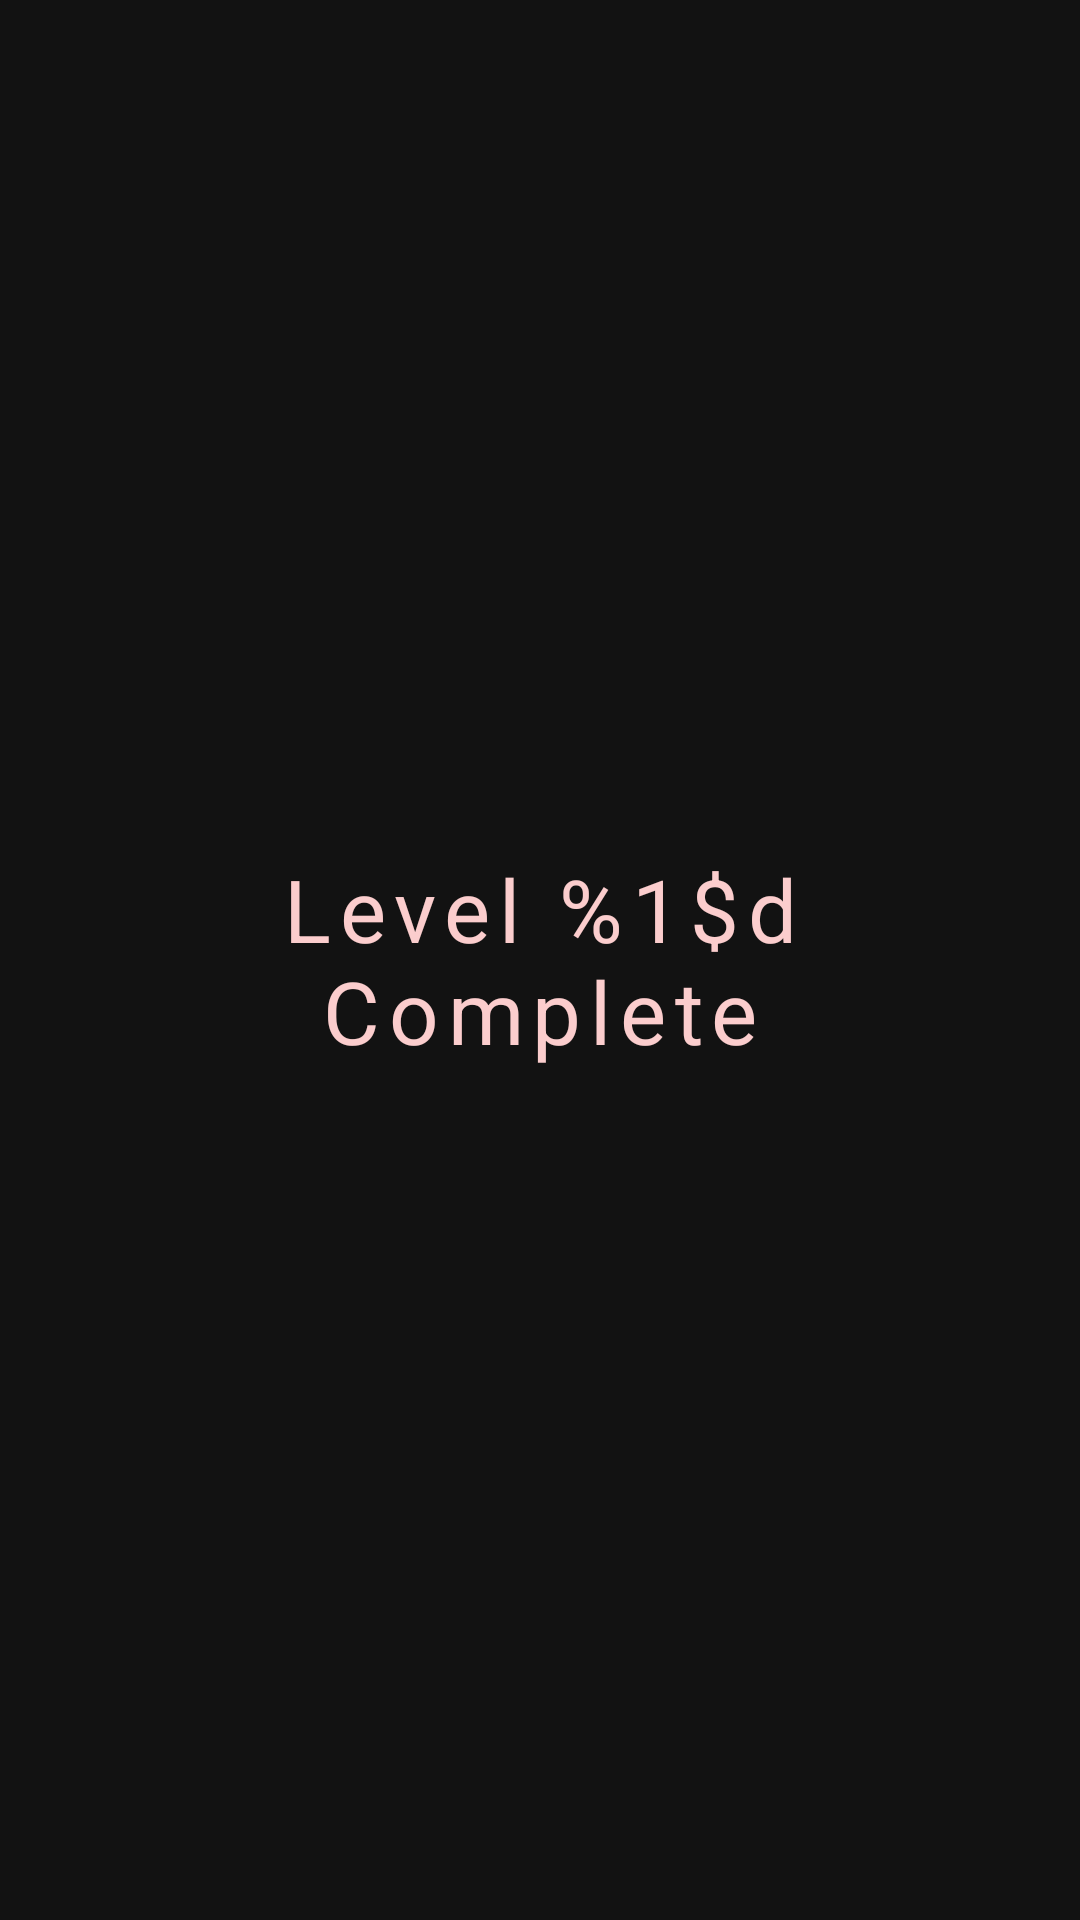

Reconstruct the res/layout file that produces this screen, plus the resources it refers to.
<!-- AndroidManifest.xml: application theme Theme.GalagaTest -->
<!-- res/layout/level_complete_scene.xml -->
<?xml version="1.0" encoding="utf-8"?>
<androidx.constraintlayout.widget.ConstraintLayout xmlns:android="http://schemas.android.com/apk/res/android"
    xmlns:app="http://schemas.android.com/apk/res-auto"
    xmlns:tools="http://schemas.android.com/tools"
    android:layout_width="match_parent"
    android:layout_height="match_parent">

    <TextView
        android:id="@+id/successText"
        android:layout_width="0dp"
        android:layout_height="wrap_content"
        android:layout_gravity="center"
        android:letterSpacing="0.1"
        android:text="@string/level_complete"
        android:textAlignment="center"
        android:textColor="@color/bulletColor"
        android:textSize="@dimen/menu_logo_text_size"
        app:fontFamily="@font/font2"
        app:layout_constraintBottom_toBottomOf="parent"
        app:layout_constraintEnd_toEndOf="parent"
        app:layout_constraintHorizontal_bias="0.5"
        app:layout_constraintStart_toStartOf="parent"
        app:layout_constraintTop_toTopOf="parent"
        app:layout_constraintVertical_chainStyle="packed"
        app:layout_constraintWidth_percent="0.7" />


    <androidx.constraintlayout.widget.Group
        android:id="@+id/scoreBoard_group"
        android:layout_width="wrap_content"
        android:layout_height="wrap_content"
        android:visibility="invisible"
        app:constraint_referenced_ids="scoreBoard,btnMainMenu,btn_continue" />


    <com.google.android.material.card.MaterialCardView
        android:id="@+id/scoreBoard"
        android:layout_width="0dp"
        android:layout_height="0dp"
        android:layout_marginTop="16dp"
        app:cardBackgroundColor="@color/backgroundColorDark"
        app:cardCornerRadius="16dp"
        app:cardUseCompatPadding="true"
        app:layout_constraintBottom_toBottomOf="parent"
        app:layout_constraintDimensionRatio="1:1"
        app:layout_constraintEnd_toEndOf="parent"
        app:layout_constraintHeight_percent="0.4"
        app:layout_constraintHorizontal_bias="0.5"
        app:layout_constraintStart_toStartOf="parent"
        app:layout_constraintTop_toTopOf="parent"
        app:strokeColor="@color/shipShadowColor"
        app:strokeWidth="2dp">

        <androidx.constraintlayout.widget.ConstraintLayout
            android:layout_width="match_parent"
            android:layout_height="match_parent"
            android:padding="24dp">

            <TextView
                android:id="@+id/tvScore"
                android:layout_width="wrap_content"
                android:layout_height="wrap_content"
                android:letterSpacing="0.1"
                android:text="Score"
                android:textAlignment="center"
                android:textColor="@color/primaryFontColor"
                android:textSize="20sp"
                android:textStyle="bold|italic"
                app:fontFamily="@font/font2"
                app:layout_constraintBottom_toTopOf="@id/bulletCountView"
                app:layout_constraintStart_toStartOf="parent"
                app:layout_constraintTop_toTopOf="parent" />


            <TextView
                android:id="@+id/bulletCountView"
                android:layout_width="wrap_content"
                android:layout_height="wrap_content"
                android:letterSpacing="0.1"
                android:text="Ammo Bonus"
                android:textAlignment="center"
                android:textColor="@color/primaryFontColor"
                android:textSize="20sp"
                android:textStyle="bold|italic"
                app:fontFamily="@font/font2"
                app:layout_constraintBottom_toTopOf="@id/totalScoreView"
                app:layout_constraintStart_toStartOf="parent"
                app:layout_constraintTop_toBottomOf="@id/tvScore" />


            <TextView
                android:id="@+id/totalScoreView"
                android:layout_width="wrap_content"
                android:layout_height="wrap_content"
                android:letterSpacing="0.1"
                android:text="Total"
                android:textAlignment="center"
                android:textColor="@color/primaryFontColor"
                android:textSize="20sp"
                android:textStyle="bold|italic"
                app:fontFamily="@font/font2"
                app:layout_constraintBottom_toBottomOf="parent"
                app:layout_constraintHorizontal_bias="0.0"
                app:layout_constraintStart_toStartOf="parent"
                app:layout_constraintTop_toBottomOf="@id/bulletCountView" />


            <TextView
                android:id="@+id/scoreViewValue"
                android:layout_width="wrap_content"
                android:layout_height="wrap_content"
                android:letterSpacing="0.1"
                android:textAlignment="center"
                android:textColor="@color/secondaryFontColor"
                android:textSize="20sp"
                app:fontFamily="@font/font2"
                app:layout_constraintBottom_toTopOf="@id/bulletCountValueView"
                app:layout_constraintEnd_toEndOf="parent"
                app:layout_constraintTop_toTopOf="parent"
                tools:text="200" />


            <com.roy.ui.menu.scoreView.AnimatedTextView
                android:id="@+id/bulletCountValueView"
                android:layout_width="wrap_content"
                android:layout_height="wrap_content"
                android:letterSpacing="0.1"
                android:textAlignment="center"
                android:textColor="@color/secondaryFontColor"
                android:textSize="20sp"
                app:fontFamily="@font/font2"
                app:layout_constraintBottom_toTopOf="@id/totalScoreValueView"
                app:layout_constraintEnd_toEndOf="parent"
                app:layout_constraintTop_toBottomOf="@id/scoreViewValue"
                tools:text="200" />


            <com.roy.ui.menu.scoreView.AnimatedTextView
                android:id="@+id/totalScoreValueView"
                android:layout_width="wrap_content"
                android:layout_height="wrap_content"
                android:letterSpacing="0.1"
                android:textAlignment="center"
                android:textColor="@color/secondaryFontColor"
                android:textSize="20sp"
                app:fontFamily="@font/font2"
                app:layout_constraintBottom_toBottomOf="parent"
                app:layout_constraintEnd_toEndOf="parent"
                app:layout_constraintTop_toBottomOf="@id/bulletCountValueView"
                tools:text="400" />


        </androidx.constraintlayout.widget.ConstraintLayout>

    </com.google.android.material.card.MaterialCardView>


    <com.roy.ui.menu.buttons.MenuButtonView
        android:id="@+id/btn_continue"
        style="@style/ButtonStyle"
        android:layout_width="0dp"
        android:layout_height="wrap_content"
        android:text="@string/text_continue"
        app:layout_constraintBottom_toTopOf="@id/btnMainMenu"
        app:layout_constraintEnd_toEndOf="parent"
        app:layout_constraintHorizontal_bias="0.5"
        app:layout_constraintStart_toStartOf="parent"
        app:layout_constraintTop_toBottomOf="@+id/scoreBoard"
        app:layout_constraintVertical_bias="0.39"
        app:layout_constraintVertical_chainStyle="packed"
        app:layout_constraintWidth_percent="0.6" />


    <com.roy.ui.menu.buttons.MenuButtonView
        android:id="@+id/btnMainMenu"
        style="@style/ButtonStyle"
        android:layout_width="0dp"
        android:layout_height="wrap_content"
        android:layout_marginTop="16dp"
        android:text="@string/back_to_main_menu"
        app:layout_constraintBottom_toBottomOf="parent"
        app:layout_constraintEnd_toEndOf="parent"
        app:layout_constraintHorizontal_bias="0.5"
        app:layout_constraintStart_toStartOf="parent"
        app:layout_constraintTop_toBottomOf="@id/btn_continue"
        app:layout_constraintWidth_percent="0.6" />


</androidx.constraintlayout.widget.ConstraintLayout>
<!-- resources referenced by this layout -->
<resources>
  <color name="backgroundColorDark">#1B151F</color>
  <color name="bulletColor">#fbcdcd</color>
  <color name="primaryFontColor">#F29E44</color>
  <color name="secondaryFontColor">#e3e6c5</color>
  <color name="shipShadowColor">#5C6373</color>
  <dimen name="menu_logo_text_size">32sp</dimen>
  <string name="back_to_main_menu">Back to Main Menu</string>
  <string name="level_complete">Level %1$d Complete</string>
  <string name="text_continue">Continue</string>
  <style name="ButtonStyle">
          <item name="android:gravity">center</item>
          <item name="android:padding">16dp</item>
          <item name="fontFamily">@font/font2</item>
          <item name="android:textSize">16sp</item>
          <item name="android:letterSpacing">0.1</item>
          <item name="android:textColor">@color/primaryFontColor</item>
      </style>
  <style name="Theme.GalagaTest" parent="Theme.MaterialComponents.NoActionBar">
          <item name="colorPrimary">@color/purple_500</item>
          <item name="colorPrimaryVariant">@color/purple_700</item>
          <item name="colorOnPrimary">@color/white</item>
          <item name="colorSecondary">@color/teal_200</item>
          <item name="colorSecondaryVariant">@color/teal_700</item>
          <item name="colorOnSecondary">@color/black</item>
          <item name="android:windowTranslucentStatus">true</item>
          <item name="android:windowTranslucentNavigation">true</item>
          <item name="android:windowNoTitle">true</item>
          <item name="android:windowContentOverlay">@null</item>
          <item name="android:windowDrawsSystemBarBackgrounds">true</item>
      </style>
  <color name="purple_500">#FF6200EE</color>
  <color name="purple_700">#FF3700B3</color>
  <color name="white">#FFFFFFFF</color>
  <color name="teal_200">#FF03DAC5</color>
  <color name="teal_700">#FF018786</color>
  <color name="black">#FF000000</color>
</resources>
